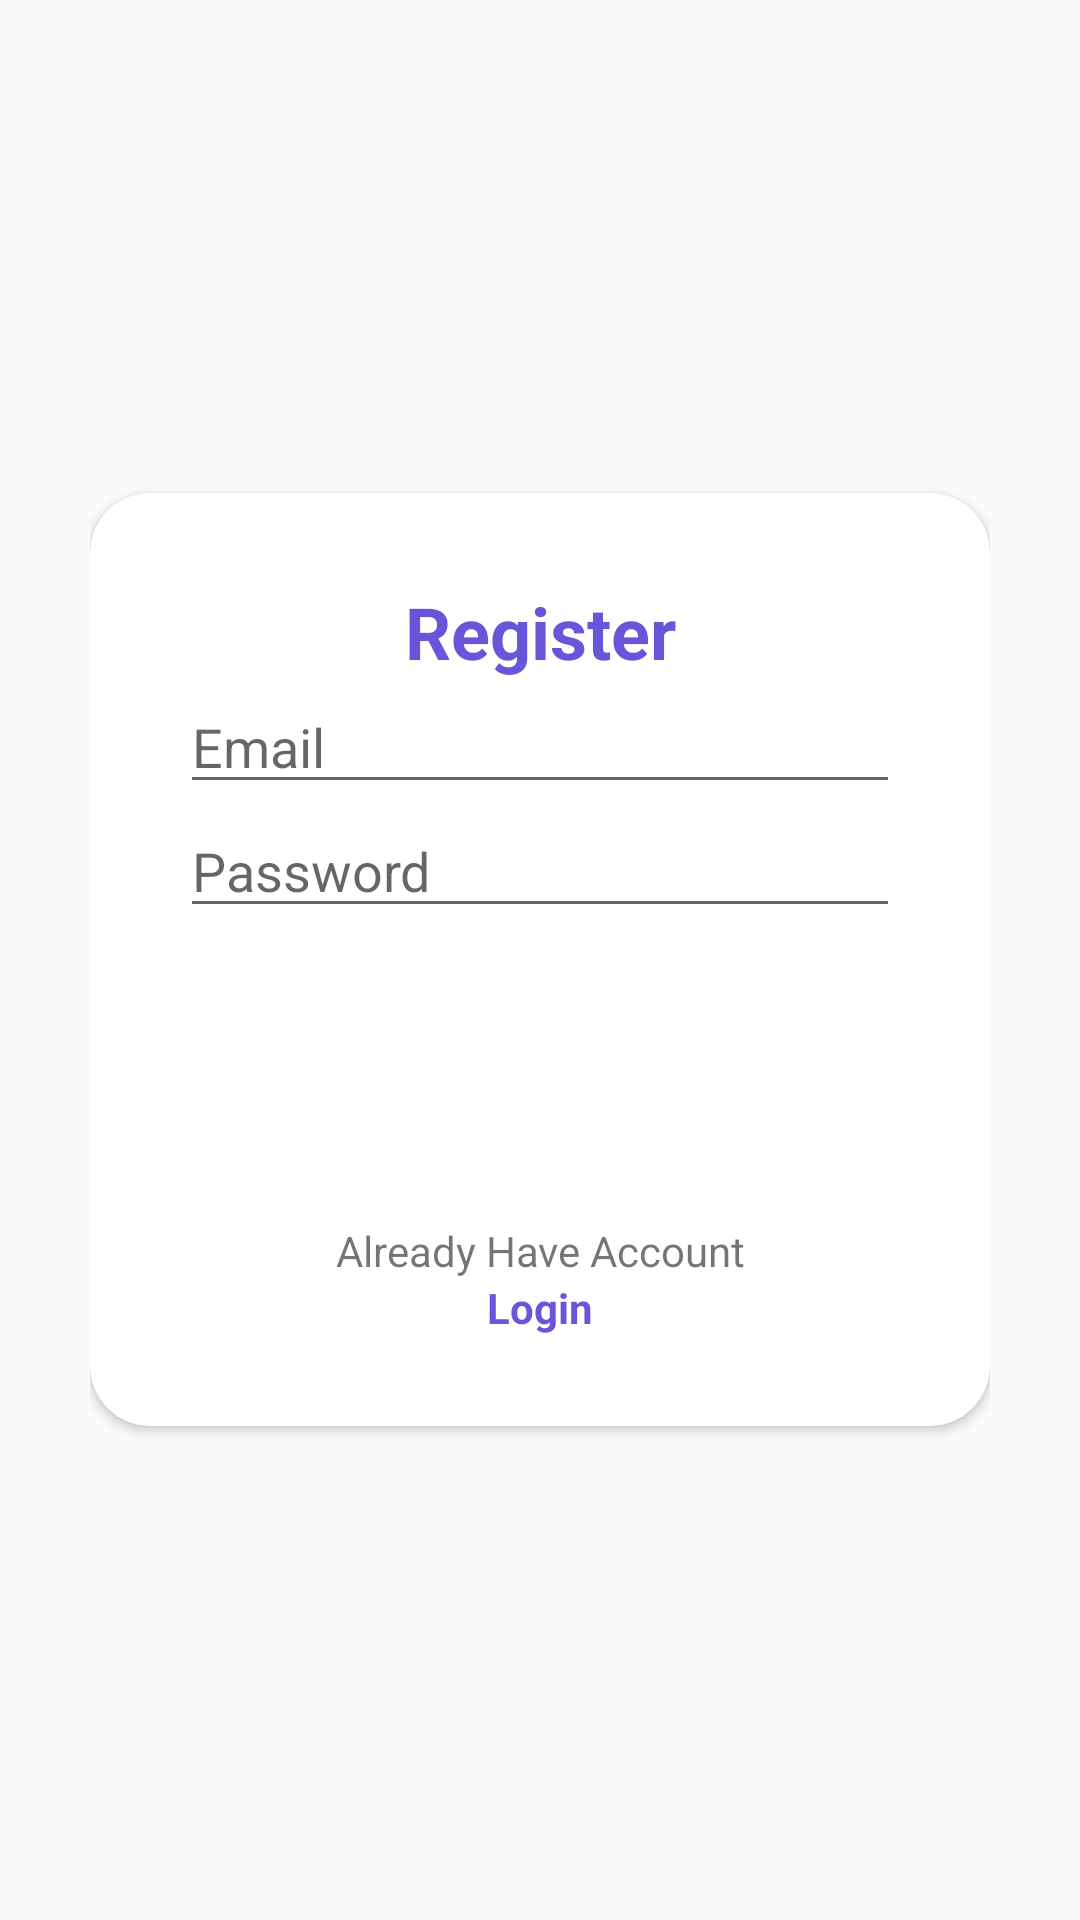

Android layout source for this screen:
<!-- AndroidManifest.xml: application theme Theme.JKT12_Dompetku -->
<!-- res/layout/activity_register.xml -->
<?xml version="1.0" encoding="utf-8"?>
<RelativeLayout xmlns:android="http://schemas.android.com/apk/res/android"
    xmlns:app="http://schemas.android.com/apk/res-auto"
    xmlns:tools="http://schemas.android.com/tools"
    android:layout_width="match_parent"
    android:layout_height="match_parent"
    android:background="@drawable/bg"
    android:padding="30dp"
    tools:context=".Login.RegisterActivity">
    <androidx.cardview.widget.CardView
        android:layout_width="match_parent"
        android:layout_height="wrap_content"
        android:layout_centerInParent="true"
        android:background="@color/white"
        app:cardCornerRadius="20dp">
        <LinearLayout
            android:layout_width="match_parent"
            android:layout_height="wrap_content"
            android:orientation="vertical"
            android:padding="30dp">
            <TextView
                android:layout_width="match_parent"
                android:layout_height="wrap_content"
                android:layout_gravity="center"
                android:backgroundTint="@color/black"
                android:text="Register"
                android:textAlignment="center"
                android:textColor="@color/purple"
                android:textSize="24dp"
                android:textStyle="bold"/>
            <EditText
                android:id="@+id/edt_email_register"
                android:layout_width="match_parent"
                android:layout_height="wrap_content"
                android:hint="Email"
                android:inputType="textEmailAddress"/>
            <EditText
                android:id="@+id/edt_password_register"
                android:layout_width="match_parent"
                android:layout_height="wrap_content"
                android:hint="Password"
                android:inputType="textPassword"/>
            <Button
                android:id="@+id/btn_register"
                android:layout_width="match_parent"
                android:layout_height="wrap_content"
                android:layout_marginTop="20dp"
                android:textColor="@color/white"
                android:background="@drawable/backgroundbuttonpurple"
                android:text="Register"/>
            <TextView
                android:layout_width="match_parent"
                android:layout_height="wrap_content"
                android:layout_marginTop="30dp"
                android:backgroundTint="@color/black"
                android:text="Already Have Account"
                android:textAlignment="center"/>
            <TextView
                android:id="@+id/tv_to_login"
                android:layout_width="match_parent"
                android:layout_height="wrap_content"
                android:backgroundTint="@color/teal_700"
                android:text="Login"
                android:textAlignment="center"
                android:textColor="@color/purple"
                android:textStyle="bold"/>
        </LinearLayout>
    </androidx.cardview.widget.CardView>
</RelativeLayout>
<!-- resources referenced by this layout -->
<resources>
  <color name="black">#FF000000</color>
  <color name="purple">#6755DA</color>
  <color name="teal_700">#FF018786</color>
  <color name="white">#FFFFFFFF</color>
  <style name="Theme.JKT12_Dompetku" parent="Theme.AppCompat.Light.DarkActionBar">
          
          <item name="colorPrimary">@color/primercolor</item>
          <item name="colorPrimaryVariant">@color/purple_700</item>
          <item name="colorOnPrimary">@color/white</item>
          
          <item name="colorSecondary">@color/teal_200</item>
          <item name="colorSecondaryVariant">@color/teal_700</item>
          <item name="colorOnSecondary">@color/black</item>
          
          <item name="android:statusBarColor" tools:targetApi="l">?attr/colorPrimaryVariant</item>
          
      </style>
  <color name="primercolor">#49268c</color>
  <color name="purple_700">#FF3700B3</color>
  <color name="teal_200">#FF03DAC5</color>
</resources>
